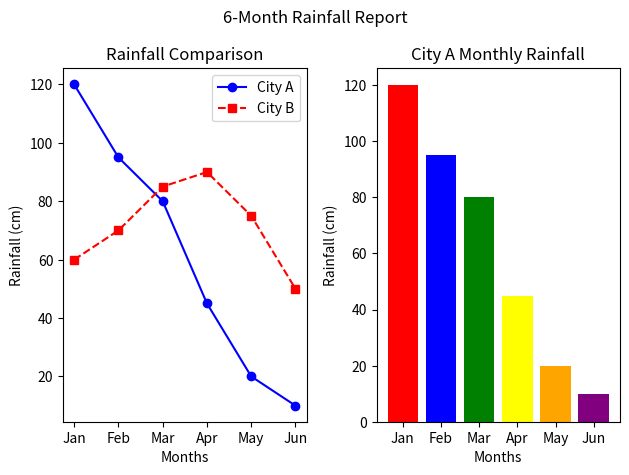

Write the Python code that produced this figure.

# Task
#
# months = ["Jan", "Feb", "Mar", "Apr", "May", "Jun"]
#
# city_a = [120, 95, 80, 45, 20, 10]
#
# city_b = [60, 70, 85, 90, 75, 50]
#
# Write a Python program that creates ONE figure with TWO charts
# side by side using plt.subplots(1, 2):
#
# Left chart:
#
# • Line chart of BOTH cities on the same axes
#
# • City A — blue solid line with circle markers
#
# • City B — red dashed line with square markers
#
# • Title: "Rainfall Comparison"
#
# • Axis labels and legend
#
#
# Right chart:
#
# • Bar chart showing City A rainfall only
#
# • Each bar a different shade or color
#
# • Title: "City A Monthly Rainfall"
#
# • Axis labels
#
# • Add a main title for the whole figure:
# "6-Month Rainfall Report"
#
# • Use plt.tight_layout() before plt.show()
#
#
# Scoring Guide
#
# Task 1 — Bar Chart — Subjects: 5 requirements + color + labels 30 pts
#
# Task 2 — Histogram with Mean Line: 8 requirements including legend and comment 35 pts
#
# Task 3 — Rainfall — Subplots (Unseen): Two charts, main title, tight_layout 35 pts

# Begin your work here

import matplotlib.pyplot as plt
import numpy as np

months = ['Jan', 'Feb', 'Mar', 'Apr', 'May', 'Jun']
city_a = [120, 95, 80, 45, 20, 10]
city_b = [60, 70, 85, 90, 75, 50]

plt.subplot(1, 2, 1)

plt.plot(months, city_a, color = "blue", ls = "-", marker = "o", label = "City A")
plt.plot(months, city_b, color = "red", ls = "--", marker = "s", label = "City B")
plt.xlabel("Months")
plt.ylabel("Rainfall (cm)")
plt.title("Rainfall Comparison")
plt.legend()

plt.subplot(1, 2, 2)


plt.bar(months, city_a, color = ["red", "blue", "green", "yellow", "orange", "purple"])
plt.xlabel("Months")
plt.ylabel("Rainfall (cm)")
plt.title("City A Monthly Rainfall")

plt.suptitle("6-Month Rainfall Report")
plt.tight_layout()
plt.show()
